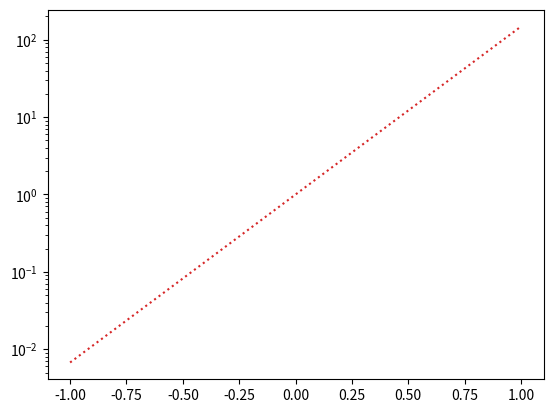

The matplotlib source for this figure:
import matplotlib.pyplot as plt
import numpy as np


x = np.linspace(-1, 1, 1000)
y = np.exp(5*x)

fig, ax = plt.subplots()
ax.set_yscale('log')
ax.plot(x, y, color='tab:red', ls=':')
plt.show()